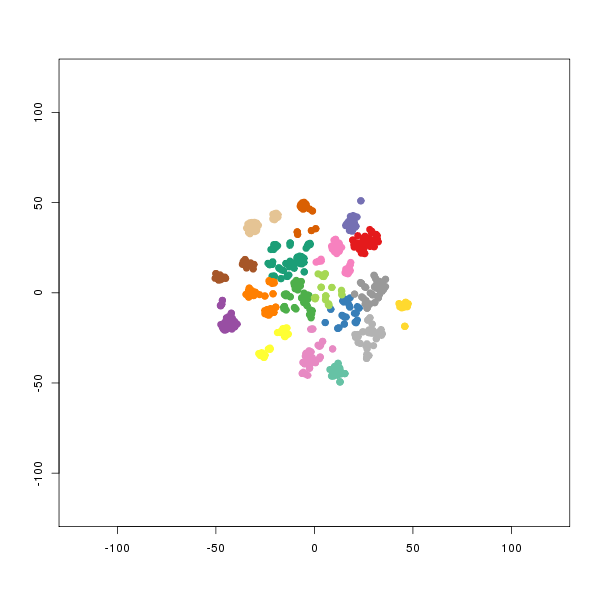

Data behind this chart, as committed beside it:
smile	binding.affinity
[H]C1=C([H])C2=C(C([H])=C1[H])[C@@]1(C([…	346
[H]C1=C([H])C2=C(C([H])=C1[H])[C@@]1(C([…	48.5
[H]N([H])C(=O)C1=C(N([H])C(=O)N(C(=O)N([…	0.2
[H]N(C(=O)N1C(=O)N([H])C(=C(C(=O)OC([H])…	0.8
[H]N(C(=O)N1C(=O)N([H])C(=C(C(=O)OC([H])…	2.1
[H]N(C(=O)N1C(=O)N([H])C(=C(C(=O)OC([H])…	1.5
[H]N(C(=O)N1C(=O)N([H])C(=C(C(=O)OC([H])…	8
[H]N([H])C1=C2C([H])=C(OC([H])([H])[H])C…	4.2
[H]N(C(=O)N1C(=O)N([H])C(=C(C(=O)OC([H])…	1.2
[H]N(C(=O)N1C(=O)N([H])C(=C(C(=O)OC([H])…	0.1
[H]N([H])C(=O)C1=C(N([H])C(=O)N(C(=O)N([…	0.2
[H]N([H])C(=O)C1=C(N([H])C(=O)N(C(=O)N([…	0.2
[H]N(C(=O)C1=C(N([H])C(=C(C(=O)OC([H])([…	0.35
[H]N(C(=O)N1C(=O)N([H])C(=C(C(=O)OC([H])…	1.8
[H]N([H])C(=O)C1=C(N([H])C(=O)N(C(=O)N([…	0.7
[H]N(C(=O)N1C(=O)N([H])C(=C(C(=O)OC([H])…	1.1
[H]N(C(=O)N1C(=O)N([H])C(=C(C(=O)OC([H])…	4.5
[H]N([H])C(=O)C1=C(N([H])C(=C(C(=O)N([H]…	1.62
[H]N(C(=O)N1C(=O)N([H])C(=C(C(=O)OC([H])…	0.2
[H]N(C(=O)N1C(=O)N([H])C(=C(C(=O)OC([H])…	5
[H]N(C(=O)C1=C(N([H])C(=O)N(C(=O)N([H])C…	1.2
[H]OC(=O)C1=C(N([H])C(=O)N(C(=O)N([H])C(…	10
[H]N(C(=O)N1C(=O)N([H])C(=C(C(=O)OC([H])…	0.1
[H]N(C(=O)N1C(=O)N([H])C(=C(C(=O)OC([H])…	0.3
[H]N(C(=O)C1=C(N([H])C(=O)N(C(=O)N([H])C…	2.1
[H]N(C(=O)C1=C(N=C(N(C([H])([H])C([H])([…	14
[H]C1=C([H])C([H])=C(C([H])=C1[H])C1(C2=…	0.365
[H]C1=C([H])C([H])=C(C([H])=C1[H])C1(C(=…	1.3
[H]C1=C([H])C([H])=C(C([H])=C1[H])C1([H]…	0.4
[H]C1=C([H])C([H])=C(C(OC([H])([H])[H])=…	0.3
[H]N1C(=O)N(C([H])([H])C([H])([H])C([H])…	0.1
[H]C1=C([H])C([H])=C(C([H])=C1[H])C1(C#N…	1.2
[H]C1=C([H])C([H])=C(C([H])=C1[H])C1(C#N…	0.4
[H]C1=C([H])C([H])=C(N2C([H])([H])C([H])…	0.4
[H]N([H])C(=O)C1=C([H])C([H])=C([H])C([H…	3.5
[H]C1=C([H])C([H])=C(C(=C1[H])C([H])([H]…	0.1
[H]C1=C([H])C([H])=C(C(=C1[H])C1([H])C([…	1.1
[H]N([H])C(=O)C1=C(N=C(N(C([H])([H])C([H…	4.2
[H]C1=C([H])C([H])=C(C([H])=C1[H])C1(C(=…	3.6
[H]C1=C([H])C([H])=C(C([H])=C1[H])C1(C(=…	6.8
[H]C1=C([H])C([H])=C(C([H])=C1[H])C1(C#N…	0.4
[H]C1=C([H])C([H])=C(C([H])=C1[H])C1(C(=…	0.5
[H]C1=C([H])C([H])=C(C(=O)OC([H])([H])[H…	0.5
[H]C1=C([H])C([H])=C(C([H])=C1[H])C1(C2=…	3.3
[H]C1=C([H])C(Cl)=C2C(=C1[H])C([H])([H])…	449
[H]O[C@@]1([H])C([H])([H])C([H])([H])[C@…	599.5
[H]C1=C([H])C(Cl)=C2C3=C1OC(Br)=C3C([H])…	3300
[H]O\C(OC([H])([H])[H])=C1\C(=NC(=C(C(=O…	0.16
[H]O\C(OC([H])([H])[H])=C1\C(=NC(=C(C(=O…	0.32
[H]N([H])C1=NC(=NC2=C([H])C(OC([H])([H])…	8.2
[H]N([H])C1=NC(=NC2=C([H])C(OC([H])([H])…	0.58
[H]N(C([H])([H])C([H])([H])OC1=C(OC([H])…	0.427
[H]N([H])C1=NC(=NC2=C([H])C(OC([H])([H])…	1.569
[H]N([H])C(=O)C1=C(C2=C([H])C([H])=C(C([…	1.3
[H]C1=C([H])C(Cl)=C2C3=C1SC(=C3C([H])([H…	58
[H]C(=C(C([H])([H])[H])C([H])([H])[H])C(…	33
[H]N(C(=O)C1=C(C2=C([H])C([H])=C(C([H])=…	3.1
[H]N([H])C1=C([H])C(=NC2=C([H])C(OC([H])…	0.04
[H]N(C(=O)C1=C([H])C([H])=C([H])C([H])=C…	3.7
[H]N(C1=C(C(=O)N(C(=O)N1C([H])([H])[H])C…	2.3
... 789 more rows
